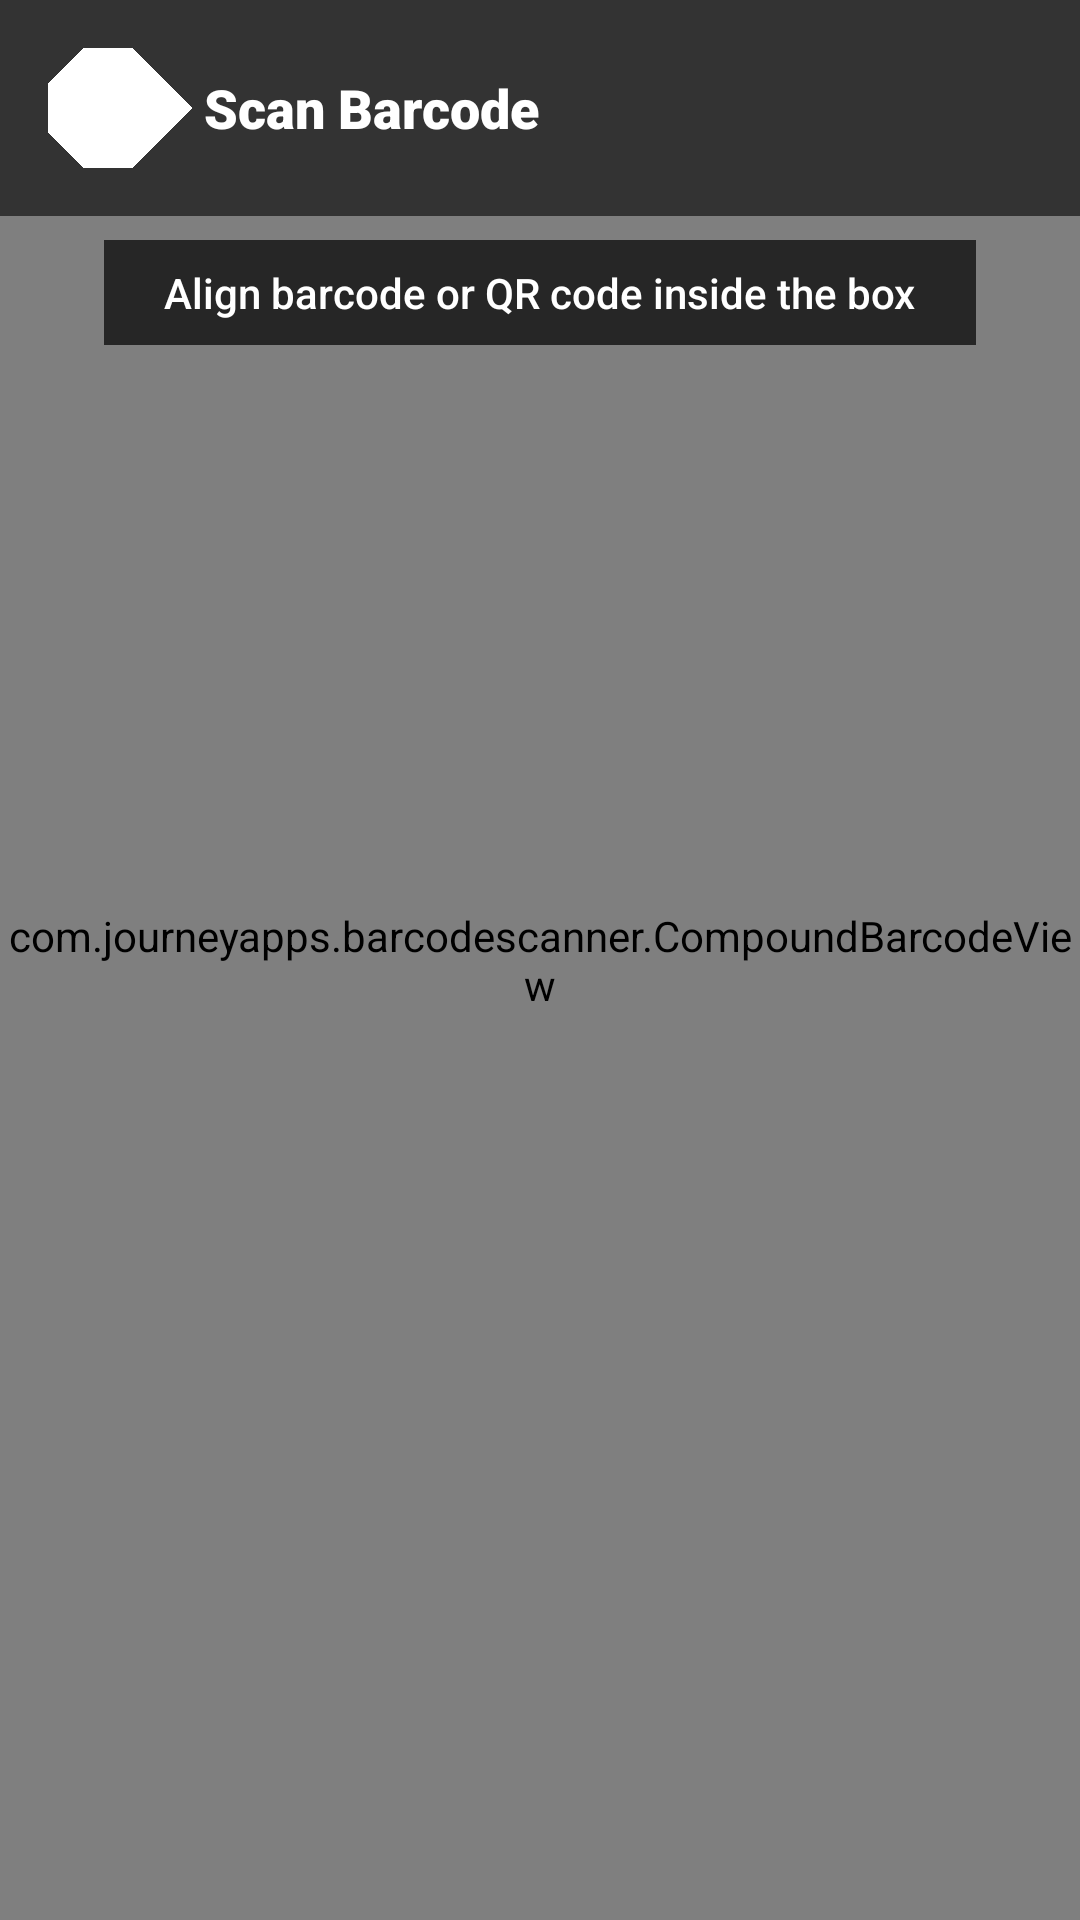

The Android layout XML behind this screen, and the referenced resources:
<!-- AndroidManifest.xml: application theme Theme.SpringUp -->
<!-- res/layout/activity_barcode_scanner.xml -->
<?xml version="1.0" encoding="utf-8"?>
<androidx.constraintlayout.widget.ConstraintLayout
    xmlns:android="http://schemas.android.com/apk/res/android"
    xmlns:app="http://schemas.android.com/apk/res-auto"
    xmlns:tools="http://schemas.android.com/tools"
    android:layout_width="match_parent"
    android:layout_height="match_parent"
    android:background="@color/black">

    
    <com.journeyapps.barcodescanner.CompoundBarcodeView
        android:id="@+id/barcodeScannerView"
        android:layout_width="match_parent"
        android:layout_height="match_parent" />

    
    <LinearLayout
        android:id="@+id/layoutTopBar"
        android:layout_width="match_parent"
        android:layout_height="wrap_content"
        android:background="#99000000"
        android:gravity="center_vertical"
        android:orientation="horizontal"
        android:padding="16dp"
        app:layout_constraintTop_toTopOf="parent">

        <ImageButton
            android:id="@+id/btnBack"
            android:layout_width="40dp"
            android:layout_height="40dp"
            android:background="?attr/selectableItemBackgroundBorderless"
            android:contentDescription="Close"
            android:src="@drawable/ic_mission_success"
            android:rotation="45"
            app:tint="@color/pure_white" />

        <TextView
            android:layout_width="0dp"
            android:layout_height="wrap_content"
            android:layout_weight="1"
            android:layout_marginStart="12dp"
            android:fontFamily="sans-serif-black"
            android:text="Scan Barcode"
            android:textColor="@color/pure_white"
            android:textSize="18sp" />

        <ImageButton
            android:id="@+id/btnToggleFlash"
            android:layout_width="40dp"
            android:layout_height="40dp"
            android:background="?attr/selectableItemBackgroundBorderless"
            android:contentDescription="Toggle Flashlight"
            android:src="@drawable/ic_flash_on"
            app:tint="@color/pure_white" />
    </LinearLayout>

    
    <TextView
        android:id="@+id/tvScanInstruction"
        android:layout_width="wrap_content"
        android:layout_height="wrap_content"
        android:layout_marginTop="80dp"
        android:background="#B3000000"
        android:fontFamily="sans-serif-medium"
        android:paddingHorizontal="20dp"
        android:paddingVertical="8dp"
        android:text="Align barcode or QR code inside the box"
        android:textColor="@color/pure_white"
        android:textSize="14sp"
        app:layout_constraintEnd_toEndOf="parent"
        app:layout_constraintStart_toStartOf="parent"
        app:layout_constraintTop_toTopOf="parent" />

    
    <TextView
        android:id="@+id/tvScanStatus"
        android:layout_width="wrap_content"
        android:layout_height="wrap_content"
        android:layout_marginBottom="32dp"
        android:fontFamily="sans-serif-bold"
        android:textColor="@color/pure_white"
        android:textSize="16sp"
        android:visibility="gone"
        app:layout_constraintBottom_toBottomOf="parent"
        app:layout_constraintEnd_toEndOf="parent"
        app:layout_constraintStart_toStartOf="parent"
        tools:text="Detected: 8992753123456" />

</androidx.constraintlayout.widget.ConstraintLayout>
<!-- resources referenced by this layout -->
<resources>
  <color name="black">#000000</color>
  <color name="pure_white">#FFFFFF</color>
  <!-- drawable ic_mission_success (drawable) -->
  <?xml version="1.0" encoding="utf-8"?>
  <vector xmlns:android="http://schemas.android.com/apk/res/android" android:width="48dp" android:height="48dp" android:viewportWidth="64" android:viewportHeight="64">
  <path android:fillColor="@android:color/transparent" android:strokeColor="#F57F17" android:strokeWidth="3" android:strokeLineCap="round" android:pathData="M32,3 L32,8 M8,13 L12,17 M56,13 L52,17 M4,33 L10,33 M54,33 L60,33"/>
  <path android:fillColor="#FFF0F1" android:strokeColor="#E60012" android:strokeWidth="3.5" android:pathData="M32,11 A23,23 0 1 1 32,57 A23,23 0 1 1 32,11 Z"/>
  <path android:fillColor="@android:color/transparent" android:strokeColor="#E60012" android:strokeWidth="4.5" android:strokeLineCap="round" android:strokeLineJoin="round" android:pathData="M20,34 L28,42 L44,24"/>
  </vector>
  <style name="Theme.SpringUp" parent="Base.Theme.SpringUp" />
  <style name="Base.Theme.SpringUp" parent="Theme.Material3.DayNight.NoActionBar">
          <item name="colorPrimary">@color/brand_red</item>
          <item name="colorSecondary">@color/watchdog_amber</item>
      </style>
  <color name="brand_red">#E60012</color>
  <color name="watchdog_amber">#F57F17</color>
</resources>
